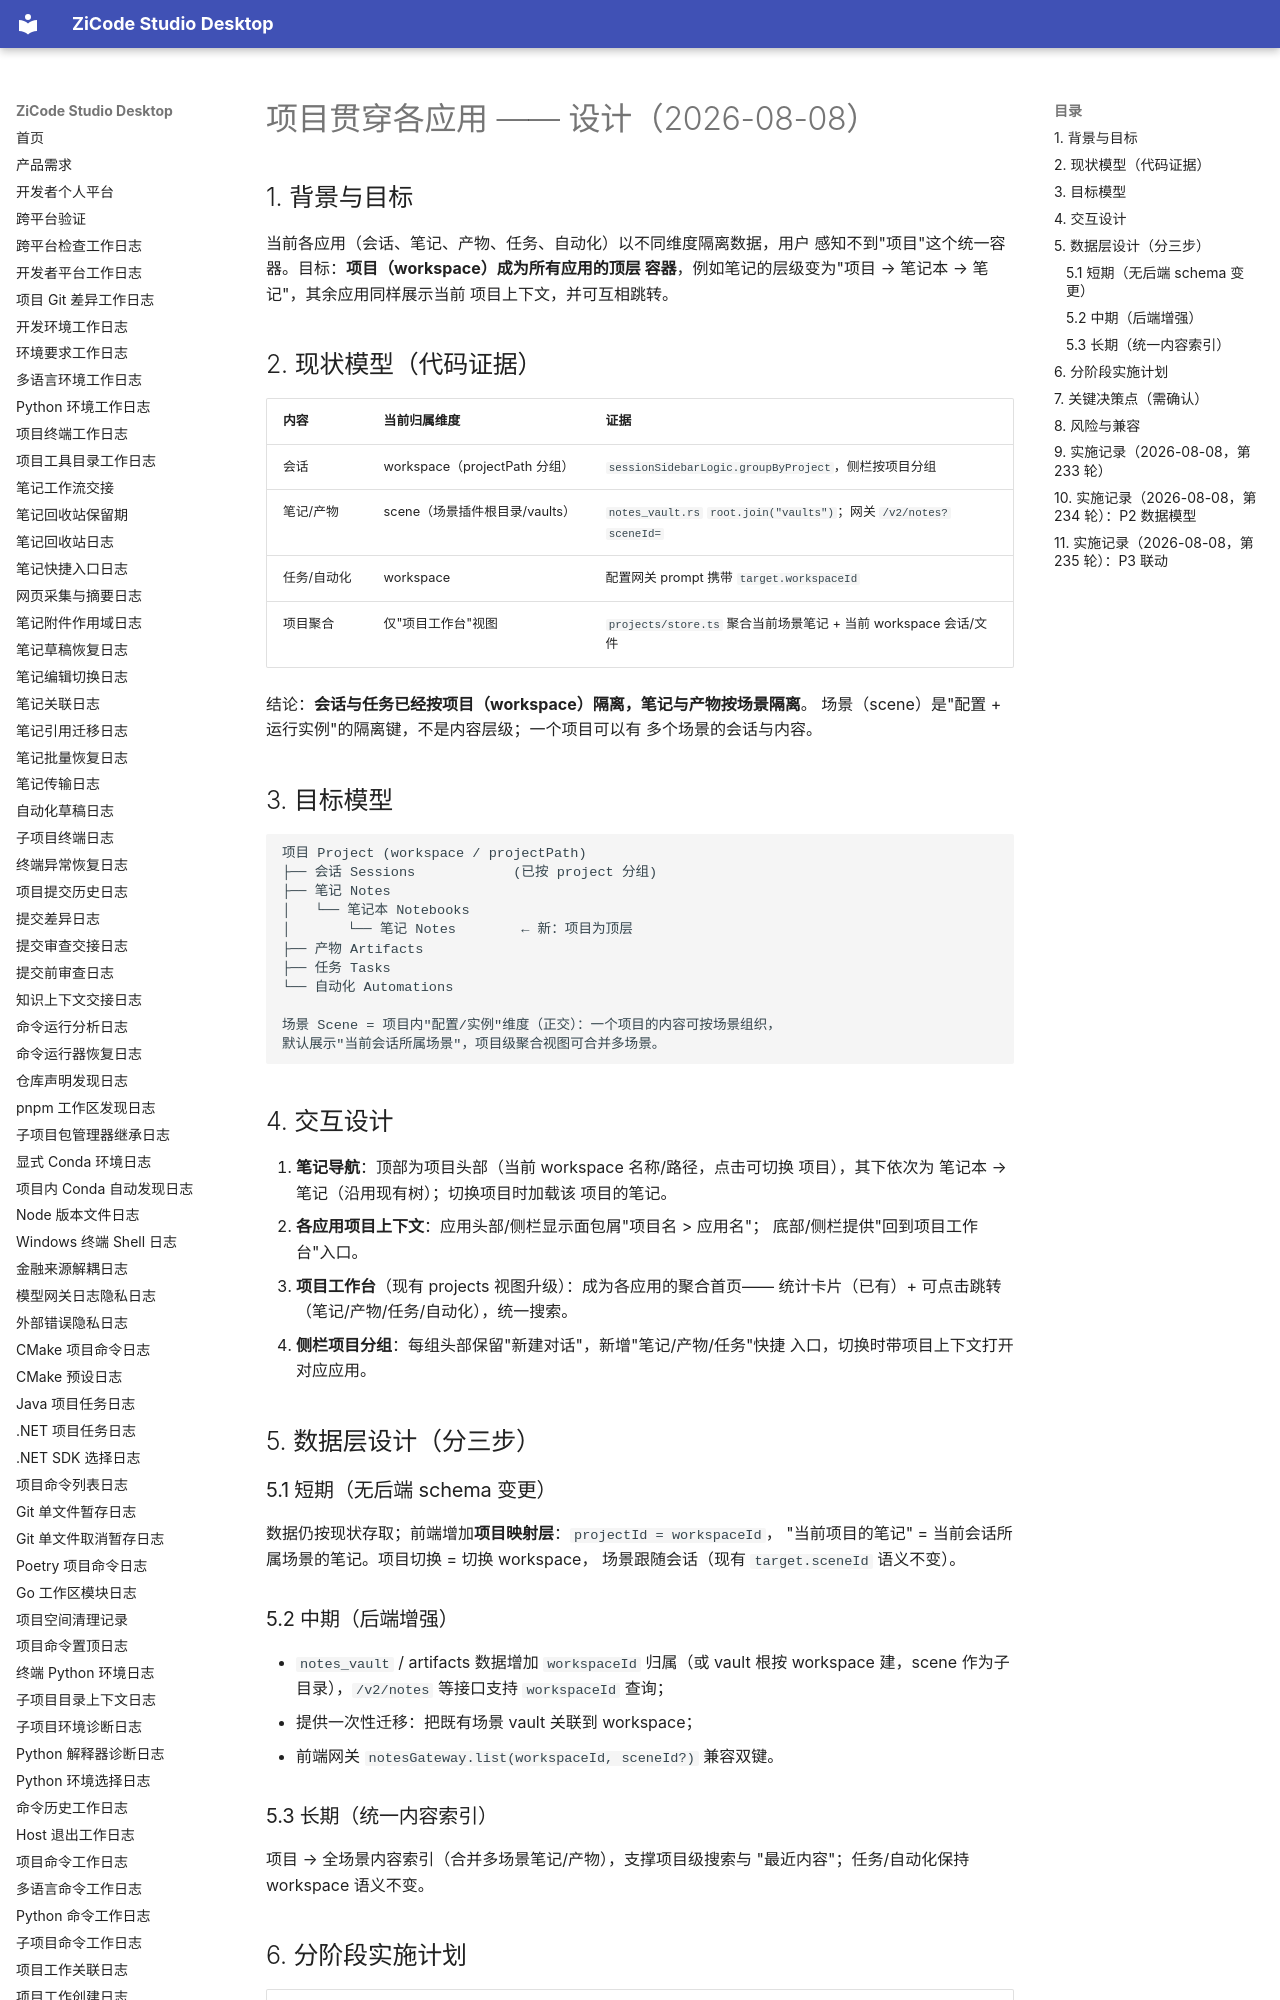

repository: ax2/zicode-studio-desktop · page: design-project-unification/index.html · generator: mkdocs

# 项目贯穿各应用 —— 设计（2026-08-08）

## 1. 背景与目标

当前各应用（会话、笔记、产物、任务、自动化）以不同维度隔离数据，用户
感知不到"项目"这个统一容器。目标：**项目（workspace）成为所有应用的顶层
容器**，例如笔记的层级变为"项目 → 笔记本 → 笔记"，其余应用同样展示当前
项目上下文，并可互相跳转。

## 2. 现状模型（代码证据）

| 内容 | 当前归属维度 | 证据 |
| --- | --- | --- |
| 会话 | workspace（projectPath 分组） | `sessionSidebarLogic.groupByProject`，侧栏按项目分组 |
| 笔记/产物 | scene（场景插件根目录/vaults） | `notes_vault.rs` `root.join("vaults")`；网关 `/v2/notes?sceneId=` |
| 任务/自动化 | workspace | 配置网关 prompt 携带 `target.workspaceId` |
| 项目聚合 | 仅"项目工作台"视图 | `projects/store.ts` 聚合当前场景笔记 + 当前 workspace 会话/文件 |

结论：**会话与任务已经按项目（workspace）隔离，笔记与产物按场景隔离**。
场景（scene）是"配置 + 运行实例"的隔离键，不是内容层级；一个项目可以有
多个场景的会话与内容。

## 3. 目标模型

```
项目 Project (workspace / projectPath)
├── 会话 Sessions            (已按 project 分组)
├── 笔记 Notes
│   └── 笔记本 Notebooks
│       └── 笔记 Notes        ← 新：项目为顶层
├── 产物 Artifacts
├── 任务 Tasks
└── 自动化 Automations

场景 Scene = 项目内"配置/实例"维度（正交）：一个项目的内容可按场景组织，
默认展示"当前会话所属场景"，项目级聚合视图可合并多场景。
```

## 4. 交互设计

1. **笔记导航**：顶部为项目头部（当前 workspace 名称/路径，点击可切换
   项目），其下依次为 笔记本 → 笔记（沿用现有树）；切换项目时加载该
   项目的笔记。
2. **各应用项目上下文**：应用头部/侧栏显示面包屑"项目名 > 应用名"；
   底部/侧栏提供"回到项目工作台"入口。
3. **项目工作台**（现有 projects 视图升级）：成为各应用的聚合首页——
   统计卡片（已有）+ 可点击跳转（笔记/产物/任务/自动化），统一搜索。
4. **侧栏项目分组**：每组头部保留"新建对话"，新增"笔记/产物/任务"快捷
   入口，切换时带项目上下文打开对应应用。

## 5. 数据层设计（分三步）

### 5.1 短期（无后端 schema 变更）
数据仍按现状存取；前端增加**项目映射层**：`projectId = workspaceId`，
"当前项目的笔记" = 当前会话所属场景的笔记。项目切换 = 切换 workspace，
场景跟随会话（现有 `target.sceneId` 语义不变）。

### 5.2 中期（后端增强）
- `notes_vault` / artifacts 数据增加 `workspaceId` 归属（或 vault 根按
  workspace 建，scene 作为子目录），`/v2/notes` 等接口支持
  `workspaceId` 查询；
- 提供一次性迁移：把既有场景 vault 关联到 workspace；
- 前端网关 `notesGateway.list(workspaceId, sceneId?)` 兼容双键。

### 5.3 长期（统一内容索引）
项目 → 全场景内容索引（合并多场景笔记/产物），支撑项目级搜索与
"最近内容"；任务/自动化保持 workspace 语义不变。

## 6. 分阶段实施计划

| 阶段 | 内容 | 风险 |
| --- | --- | --- |
| P1（UI 层） | 笔记导航项目层 + 项目切换；各应用面包屑；侧栏项目快捷入口 | 低：纯前端，不动数据 |
| P2（数据模型） | notes/artifacts 增加 workspaceId；迁移；网关适配 | 中：vault 迁移、双键兼容 |
| P3（联动） | 项目工作台可操作化；统一搜索；移动端适配 | 中：多场景合并语义 |
